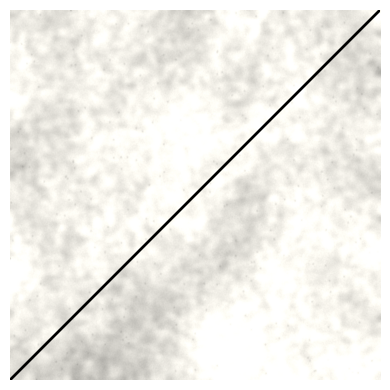

Write the Python code that produced this figure.
"""
spt_paper_texture.py
--------------------

[redacted]

Procedural paper background generator for Matplotlib or image processing.

Creates realistic, camera-free 'scanned paper' textures with optional fibers
and specks. The output is an RGB float array in [0,1].

Dependencies: numpy, scipy, matplotlib (optional for preview).
"""

import numpy as np
from scipy.ndimage import gaussian_filter


def generate_paper_texture(
    shape=(1024, 1024),
    seed=None,
    base_color=(0.96, 0.95, 0.92),
    low_sigma=60,
    mid_sigmas=(8, 20),
    high_sigma=0.8,
    amp_low=0.06,
    amp_mid=0.03,
    amp_high=0.01,
    fibers=False,
    fiber_angle_deg=0,
    fiber_strength=0.02,
    specks=False,
    speck_density=0.0003,
    speck_size=(1, 4),
    speck_darkness=0.2,
):
  """Generate a flat 'paper-like' texture suitable for Matplotlib backgrounds.

  Args:
    shape: (H, W) in pixels.
    seed: RNG seed for reproducibility.
    base_color: Base RGB tone of paper.
    *_sigma: Gaussian blur radii controlling texture scales.
    *_amp: Relative contrast for each band.
    fibers: If True, add directional fibers (anisotropic grain).
    fiber_angle_deg: Direction of fiber streaks.
    fiber_strength: Amplitude of fiber contrast.
    specks: If True, add sparse darker specks.
    speck_density: Approx. fraction of pixels containing specks.
    speck_size: (min, max) Gaussian blur sigma range for specks.
    speck_darkness: Depth of darkening for specks.

  Returns:
    np.ndarray: (H, W, 3) RGB float image in [0, 1].
  """
  rng = np.random.default_rng(seed)
  H, W = shape

  # --- Low-frequency illumination
  low = gaussian_filter(rng.standard_normal((H, W)), low_sigma)
  low = (low - low.mean()) / (low.std() + 1e-8)

  # --- Mid-frequency grain
  mid = np.zeros((H, W))
  for s in mid_sigmas:
    n = gaussian_filter(rng.standard_normal((H, W)), s)
    n -= n.mean()
    mid += n
  mid /= len(mid_sigmas)
  mid -= gaussian_filter(mid, 3 * max(mid_sigmas))
  mid /= mid.std() + 1e-8

  # --- High-frequency scanner/sensor noise
  high = gaussian_filter(rng.standard_normal((H, W)), high_sigma)
  high = (high - high.mean()) / (high.std() + 1e-8)

  # --- Combine base noise bands
  texture = amp_low * low + amp_mid * mid + amp_high * high
  texture = np.clip(1 + texture, 0, 2)

  # --- Fiber texture (anisotropic blur along a direction)
  if fibers:
    # Directional kernel via anisotropic Gaussian blur
    theta = np.deg2rad(fiber_angle_deg)
    sx, sy = np.abs(np.cos(theta)) * 8 + 1, np.abs(np.sin(theta)) * 8 + 1
    fib = gaussian_filter(rng.standard_normal((H, W)), (sy, sx))
    fib -= gaussian_filter(fib, 30)  # high-pass for streak isolation
    fib /= fib.std() + 1e-8
    texture += fiber_strength * fib

  # --- Specks / recycled-paper look
  if specks:
    count = int(H * W * speck_density)
    ys = rng.integers(0, H, count)
    xs = rng.integers(0, W, count)
    mask = np.zeros((H, W), dtype=float)
    mask[ys, xs] = 1.0
    # Blur each speck with random Gaussian kernel
    sigma = rng.uniform(*speck_size)
    mask = gaussian_filter(mask, sigma)
    mask /= mask.max() + 1e-8
    texture *= (1 - speck_darkness * mask)

  # --- Apply base tone
  paper = np.empty((H, W, 3), dtype=np.float32)
  for i, c in enumerate(base_color):
    paper[..., i] = np.clip(c * texture, 0, 1)

  return paper


if __name__ == "__main__":
  import matplotlib.pyplot as plt

  paper = generate_paper_texture(
      (800, 1000),
      seed=1234,
      fibers=True,
      fiber_angle_deg=30,
      specks=True,
  )

  fig, ax = plt.subplots(figsize=(5, 4), dpi=200)
  ax.imshow(paper, extent=[0, 1, 0, 1], zorder=-10)
  ax.plot([0, 1], [0, 1], color="black", lw=2)
  ax.axis("off")
  plt.tight_layout()
  plt.show()
